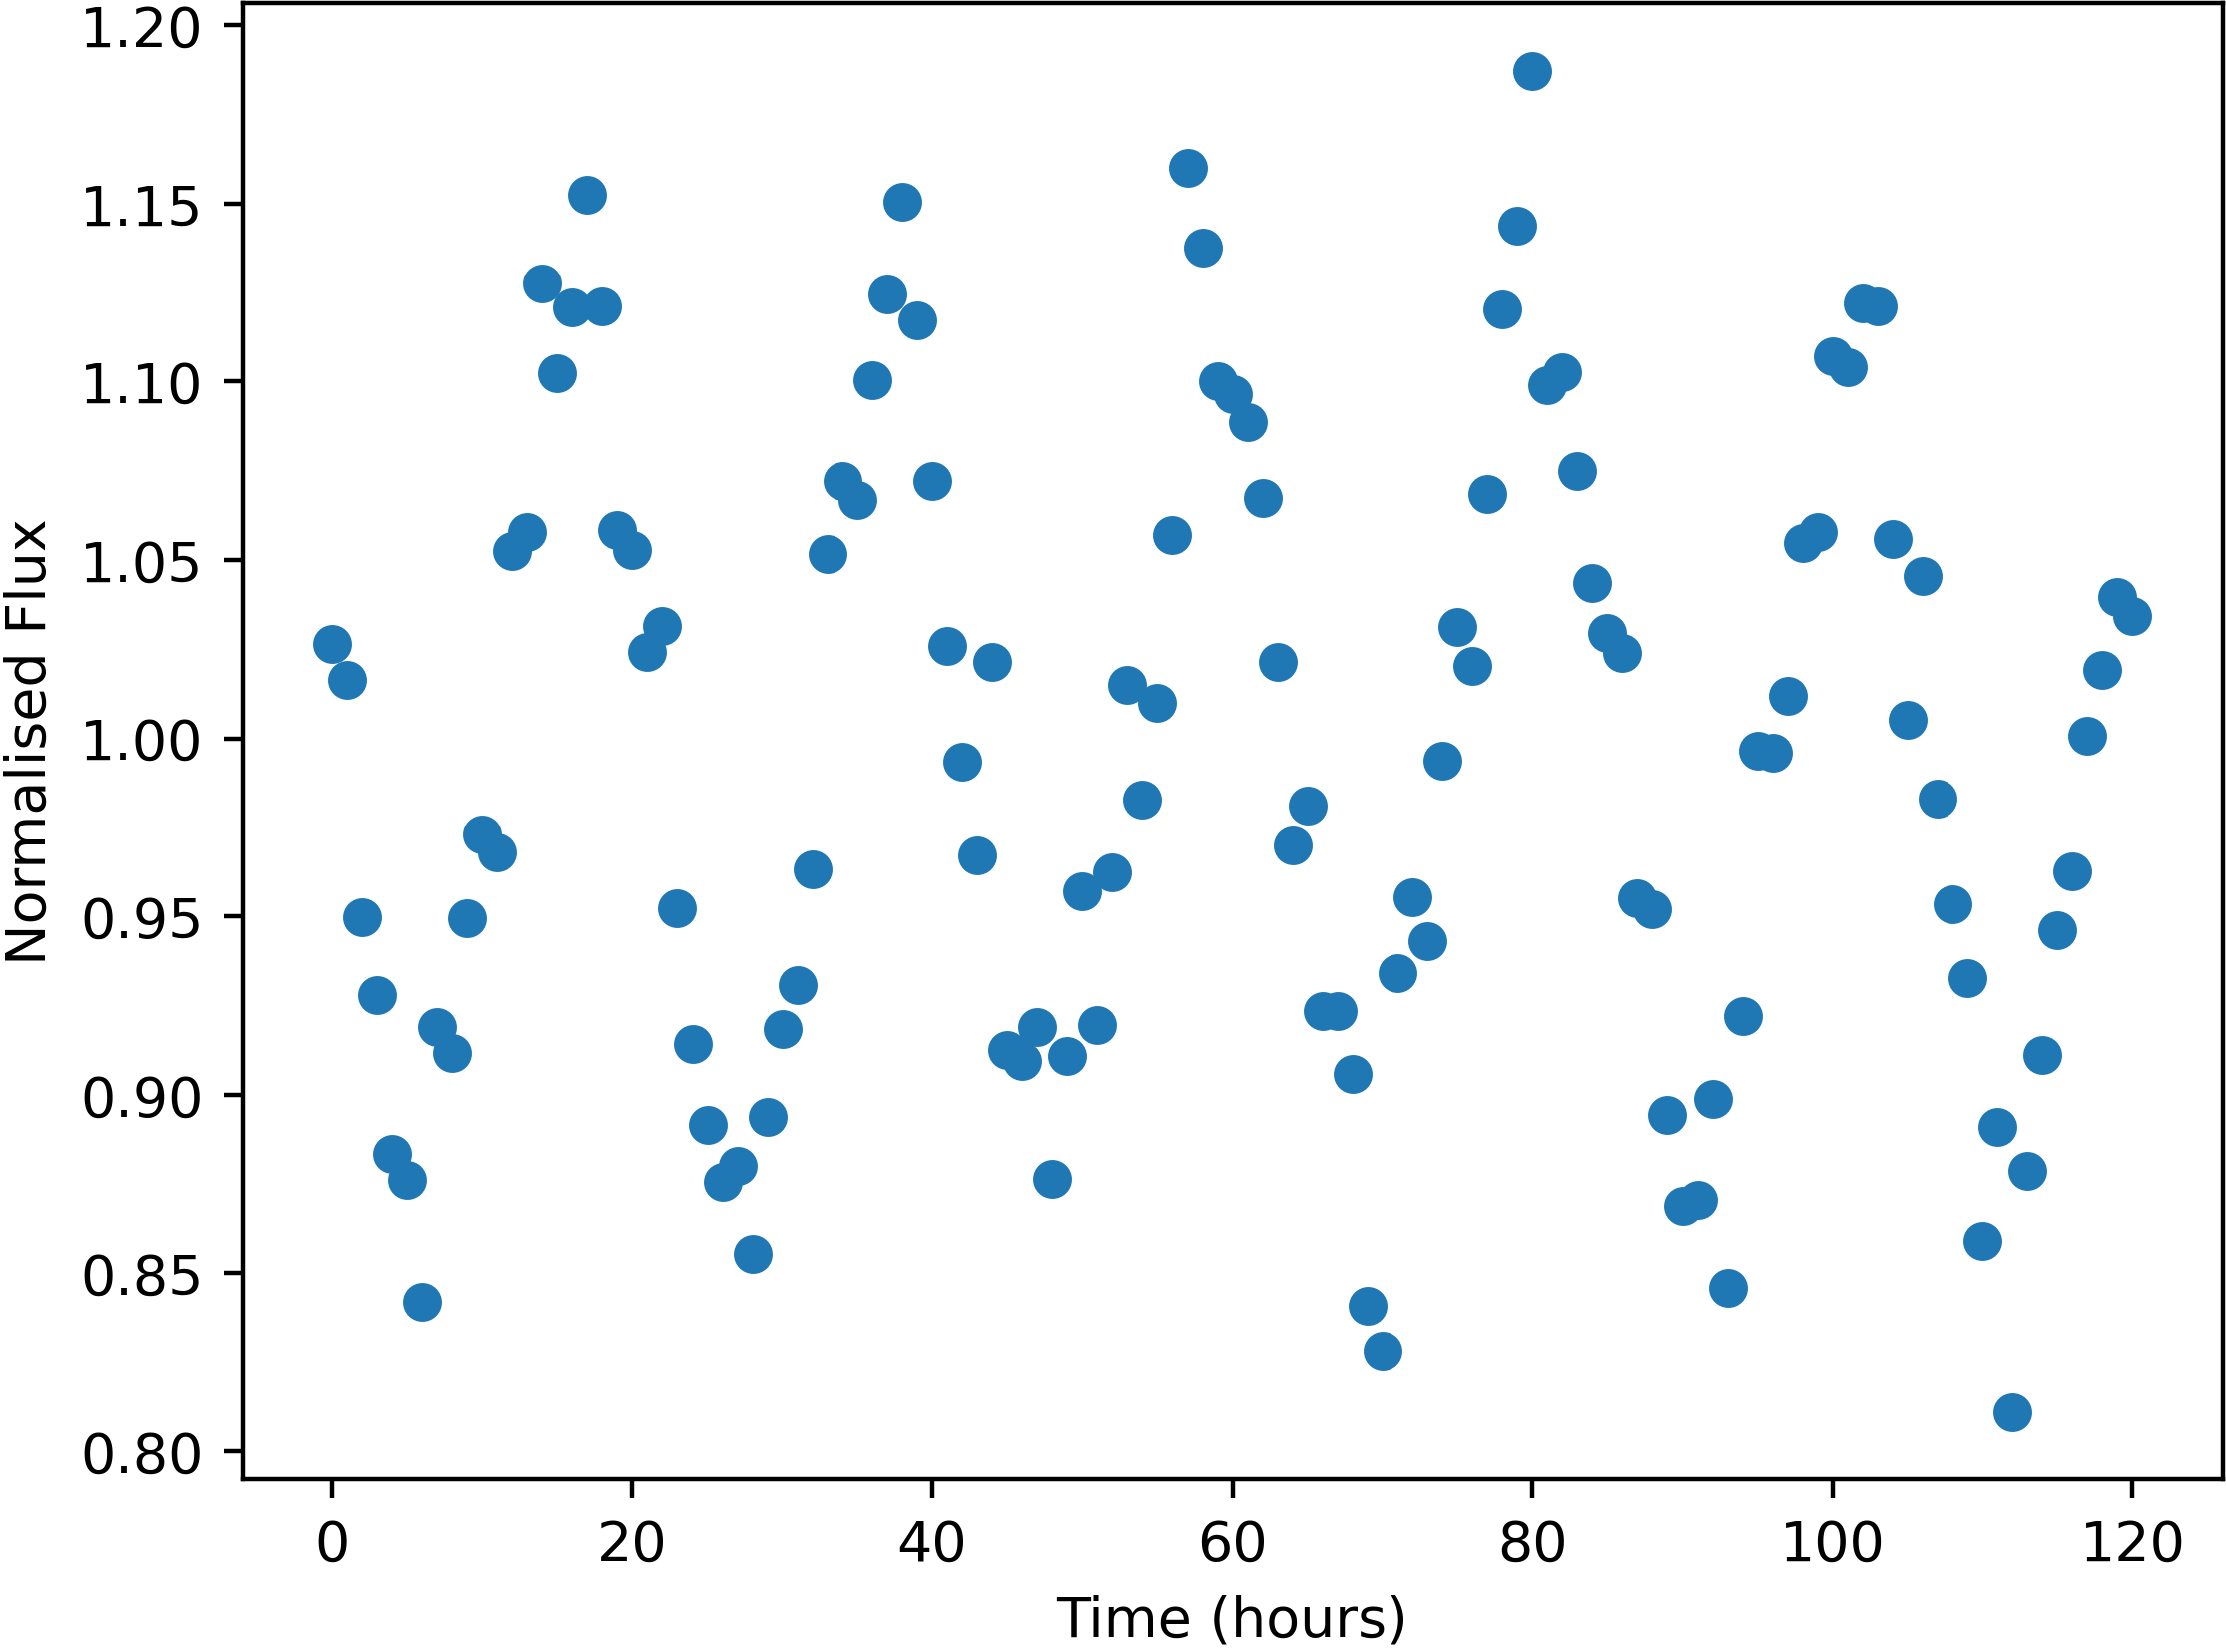

Source data for this figure (header and first rows):
Time, NormalisedFlux
0.0, 1.026
1.0, 1.016
2.0, 0.9498
3.0, 0.9279
4.0, 0.8834
5.0, 0.8762
6.0, 0.8419
7.0, 0.919
8.0, 0.9117
9.0, 0.9496
10.0, 0.973
11.0, 0.9681
12.0, 1.053
13.0, 1.058
14.0, 1.128
15.0, 1.102
16.0, 1.121
17.0, 1.152
18.0, 1.121
19.0, 1.058
20.0, 1.053
21.0, 1.024
22.0, 1.031
23.0, 0.9524
24.0, 0.9142
25.0, 0.8915
26.0, 0.8755
27.0, 0.8801
28.0, 0.8553
29.0, 0.8937
30.0, 0.9185
31.0, 0.9306
32.0, 0.9632
33.0, 1.052
34.0, 1.072
35.0, 1.067
36.0, 1.1
37.0, 1.124
38.0, 1.15
39.0, 1.117
40.0, 1.072
41.0, 1.026
42.0, 0.9936
43.0, 0.9672
44.0, 1.021
45.0, 0.9124
46.0, 0.9095
47.0, 0.919
48.0, 0.8764
49.0, 0.9108
50.0, 0.957
51.0, 0.9196
52.0, 0.9622
53.0, 1.015
54.0, 0.9828
55.0, 1.01
56.0, 1.057
57.0, 1.16
58.0, 1.138
59.0, 1.1
... 61 more rows
